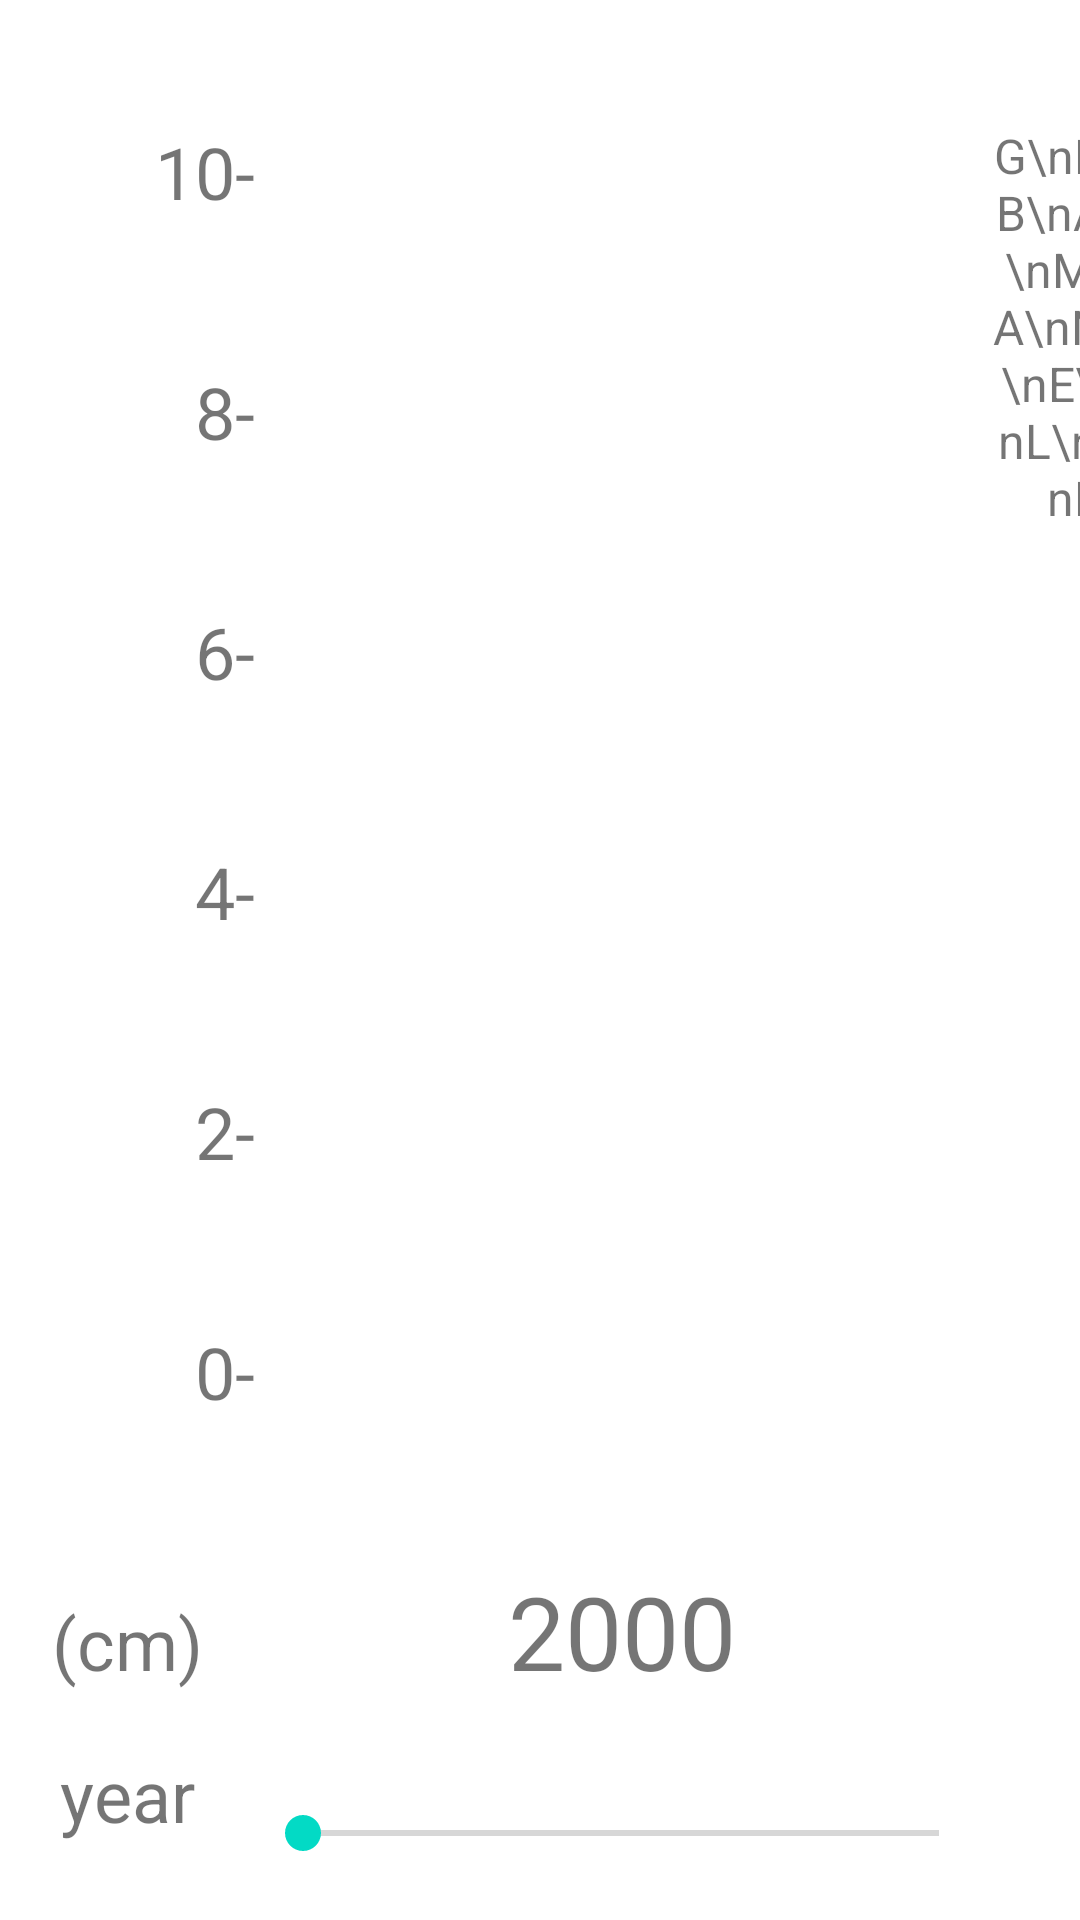

Produce the Android XML layout that renders to this screen, including the resource entries it uses.
<!-- AndroidManifest.xml: application theme Theme.AndroidProjectMaps -->
<!-- res/layout/activity_sea_level_histroy.xml -->
<?xml version="1.0" encoding="utf-8"?>
<GridLayout xmlns:android="http://schemas.android.com/apk/res/android"
    xmlns:app="http://schemas.android.com/apk/res-auto"
    xmlns:tools="http://schemas.android.com/tools"
    android:layout_width="match_parent"
    android:layout_height="match_parent"
    android:columnCount="3"
    tools:context=".SeaLevelHistroyActivity">


    <TextView
        android:id="@+id/textView12"
        android:layout_width="85dp"
        android:layout_height="56dp"
        android:layout_row="8"
        android:layout_column="0"
        android:text="year"
        android:textAlignment="center"
        android:textSize="24sp" />

    <TextView
        android:id="@+id/textView11"
        android:layout_width="85dp"
        android:layout_height="48dp"
        android:layout_row="7"
        android:layout_column="0"
        android:text="(cm)"
        android:textAlignment="center"
        android:textSize="24sp" />

    <TextView
        android:id="@+id/textView10"
        android:layout_width="85dp"
        android:layout_height="80dp"
        android:layout_row="6"
        android:layout_column="0"
        android:text="0-"
        android:textAlignment="textEnd"
        android:textSize="24sp" />

    <TextView
        android:id="@+id/textView9"
        android:layout_width="85dp"
        android:layout_height="80dp"
        android:layout_row="5"
        android:layout_column="0"
        android:text="2-"
        android:textAlignment="textEnd"
        android:textSize="24sp" />

    <TextView
        android:id="@+id/textView8"
        android:layout_width="85dp"
        android:layout_height="80dp"
        android:layout_row="4"
        android:layout_column="0"
        android:text="4-"
        android:textAlignment="textEnd"
        android:textSize="24sp" />

    <TextView
        android:id="@+id/textView6"
        android:layout_width="85dp"
        android:layout_height="80dp"
        android:layout_row="3"
        android:layout_column="0"
        android:text="6-"
        android:textAlignment="textEnd"
        android:textSize="24sp" />

    <TextView
        android:id="@+id/textView4"
        android:layout_width="85dp"
        android:layout_height="80dp"
        android:layout_row="1"
        android:layout_column="0"
        android:text="10-"
        android:textAlignment="textEnd"
        android:textSize="24sp" />

    <TextView
        android:id="@+id/textView5"
        android:layout_width="85dp"
        android:layout_height="80dp"
        android:layout_row="2"
        android:layout_column="0"
        android:text="8-"
        android:textAlignment="textEnd"
        android:textSize="24sp" />

    <SeekBar
        android:id="@+id/seekBar"
        android:layout_width="244dp"
        android:layout_height="58dp"
        android:layout_row="8"
        android:layout_column="1" />

    <TextView
        android:id="@+id/textView13"
        android:layout_width="245dp"
        android:layout_height="61dp"
        android:layout_row="7"
        android:layout_column="1"
        android:text="2000"
        android:textAlignment="center"
        android:textSize="34sp" />

    <TextView
        android:id="@+id/global_mean"
        android:layout_width="80dp"
        android:layout_height="wrap_content"
        android:layout_row="1"
        android:layout_rowSpan="6"
        android:layout_column="2"
        android:text="G\nL\nO\nB\nA\nL\n\nM\nE\nA\nN\n\nS\nE\nA\n\nL\nE\nV\nE\nL"
        android:textAlignment="center"
        android:textSize="16sp" />
</GridLayout>
<!-- resources referenced by this layout -->
<resources>
  <style name="Theme.AndroidProjectMaps" parent="Theme.MaterialComponents.DayNight.DarkActionBar">
          
          <item name="colorPrimary">@color/purple_500</item>
          <item name="colorPrimaryVariant">@color/purple_700</item>
          <item name="colorOnPrimary">@color/white</item>
          
          <item name="colorSecondary">@color/teal_200</item>
          <item name="colorSecondaryVariant">@color/teal_700</item>
          <item name="colorOnSecondary">@color/black</item>
          
          <item name="android:statusBarColor" tools:targetApi="l">?attr/colorPrimaryVariant</item>
          
      </style>
  <!-- not gathered from this repository: default colours our renderer supplied (Android Studio template values) -->
  <color name="purple_500">#FF6200EE</color>
  <color name="purple_700">#FF3700B3</color>
  <color name="teal_200">#FF03DAC5</color>
  <color name="teal_700">#FF018786</color>
  <color name="black">#FF000000</color>
  <color name="white">#FFFFFFFF</color>
</resources>
